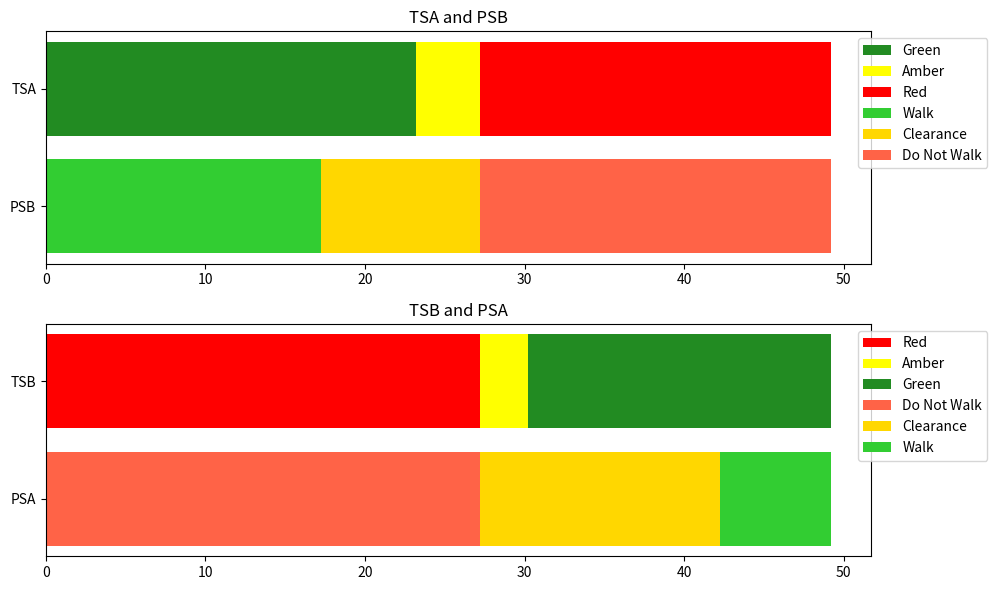

Source code (Python):
import matplotlib.pyplot as plt

# Step 1: Calculate Amber Time
def amber_time(speed):
    if speed <= 50:
        return 3
    elif speed <= 60:
        return 4
    else:
        return 5

# Step 2: Calculate Pedestrian Clearance Time
def pedestrian_clearance_time(road_width, pedestrian_speed=1.2):
    return road_width / pedestrian_speed

# Step 3: Calculate Minimum Red Light Time (based on pedestrian clearance)
def min_red_time(pedestrian_clearance_time):
    return pedestrian_clearance_time + 7

# Step 4: Calculate Actual Red Light Time (minimum red time + amber time)
def actual_red_time(min_red_time, amber_time):
    return min_red_time + amber_time

# Step 5: Calculate Minimum Green Time
def minimum_green_time(opposite_red_time, amber_time):
    return opposite_red_time - amber_time

# Step 6: Calculate Actual Green Time
def actual_green_time(min_green_A, min_green_B, volume_A, volume_B):
    if volume_A > volume_B:
        green_B = min_green_B
        green_A = (green_B * volume_A) / volume_B
    elif volume_B > volume_A:
        green_A = min_green_A
        green_B = (green_A * volume_B) / volume_A
    else: 
        green_A = min_green_A
        green_B = min_green_B
    return green_A, green_B

# Step 7: Calculate Cycle Length
def cycle_length(green_A, green_B, amber_A, amber_B):
    return green_A + green_B + amber_A + amber_B

# Step 8: Calculate "Do Not Walk" Time for Road A (using actual red time of Road B)
def do_not_walk_time_A(actual_red_B):
    return actual_red_B

def do_not_walk_time_B(actual_red_A):
    return actual_red_A    

# Step 9: Calculate Pedestrian Walk Time for Road A
def pedestrian_walk_time(cycle_length, do_not_walk_A, clearance_A):
    return cycle_length - do_not_walk_A - clearance_A

# Input Data
width_A = 18  # Width of road A in meters
width_B = 12  # Width of road B in meters
speed_A = 55  # Approach speed of vehicles on road A in km/h
speed_B = 40  # Approach speed of vehicles on road B in km/h
volume_A = 275  # Average approach volume per hour for road A
volume_B = 225  # Average approach volume per hour for road B

# Perform Calculations
amber_A = amber_time(speed_A)
print(f"Amber Time for Road A: {amber_A} seconds")

amber_B = amber_time(speed_B)
print(f"Amber Time for Road B: {amber_B} seconds")

clearance_A = pedestrian_clearance_time(width_A)
print(f"Pedestrian Clearance Time for Road A: {clearance_A:.2f} seconds")

clearance_B = pedestrian_clearance_time(width_B)
print(f"Pedestrian Clearance Time for Road B: {clearance_B:.2f} seconds")

# Minimum red light times (based on pedestrian clearance time)
min_red_A = min_red_time(clearance_A)
print(f"Minimum Red Light Time for Road A: {min_red_A:.2f} seconds")

min_red_B = min_red_time(clearance_B)
print(f"Minimum Red Light Time for Road B: {min_red_B:.2f} seconds")

min_green_A = minimum_green_time(min_red_B, amber_A)
print(f"Minimum Green Time for Road A: {min_green_A:.2f} seconds")

min_green_B = minimum_green_time(min_red_A, amber_B)
print(f"Minimum Green Time for Road B: {min_green_B:.2f} seconds")

green_A, green_B = actual_green_time(min_green_A, min_green_B, volume_A, volume_B)
print(f"Actual Green Time for Road A: {green_A:.2f} seconds")
print(f"Actual Green Time for Road B: {green_B:.2f} seconds")

cycle_len = cycle_length(green_A, green_B, amber_A, amber_B)
print(f"Cycle Length: {cycle_len:.2f} seconds")

# Actual red light times (minimum red time + amber time)
actual_red_A = actual_red_time(green_B, amber_B)
print(f"Actual Red Light Time for Road A: {actual_red_A:.2f} seconds")

actual_red_B = actual_red_time(green_A, amber_A)
print(f"Actual Red Light Time for Road B: {actual_red_B:.2f} seconds")

# Calculate the "Do Not Walk" time for road A (based on actual red time of road B)
do_not_walk_A = do_not_walk_time_A(actual_red_B)
print(f"Do Not Walk Time for Road A: {do_not_walk_A:.2f} seconds")

do_not_walk_B = do_not_walk_time_B(actual_red_A)
print(f"Do Not Walk Time for Road B: {do_not_walk_B:.2f} seconds")

# Calculate the pedestrian walk time for road A and road B
walk_A = pedestrian_walk_time(cycle_len, do_not_walk_A, clearance_A)
print(f"Pedestrian Walk Time for Road A: {walk_A:.2f} seconds")

walk_B = pedestrian_walk_time(cycle_len, do_not_walk_B, clearance_B)
print(f"Pedestrian Walk Time for Road B: {walk_B:.2f} seconds")

# Adjust the pedestrian walk time and clearance time if necessary to ensure it fits within one cycle
if walk_A + clearance_A + do_not_walk_A > cycle_len:
    walk_A = cycle_len - clearance_A - do_not_walk_A
if walk_B + clearance_B + do_not_walk_B > cycle_len:
    walk_B = cycle_len - clearance_B - do_not_walk_B

# Print the red, green, and amber times for road A (TSA) and road B (TSB)
# Print the walk and clearance times for pedestrians on roads A and B (PSA and PSB)

print(f"TSA Green Time: {green_A:.2f} seconds, Amber Time: {amber_A:.2f} seconds, Red Time: {actual_red_A:.2f} seconds")
print(f"PSB Walk Time: {walk_B:.2f} seconds, Clearance Time: {clearance_B:.2f} seconds, Do Not Walk Time: {do_not_walk_B:.2f} seconds")

print(f"TSB Green Time: {green_B:.2f} seconds, Amber Time: {amber_B:.2f} seconds, Red Time: {actual_red_B:.2f} seconds")
print(f"PSA Walk Time: {walk_A:.2f} seconds, Clearance Time: {clearance_A:.2f} seconds, Do Not Walk Time: {do_not_walk_A:.2f} seconds")


# Visualize the Results
fig, ax = plt.subplots(2, 1, figsize=(10, 6))  # 2 rows, 1 column

# TSA and PSB visualization (Start with Green -> Yellow -> Red)
bar1 = ax[0].barh(['PSB'], [walk_B], color='#32CD32', label='Walk')  # Lighter green for PSB
bar2 = ax[0].barh(['PSB'], [clearance_B], left=[walk_B], color='#FFD700', label='Clearance')  # Different yellow
bar3 = ax[0].barh(['PSB'], [do_not_walk_B], left=[walk_B + clearance_B], color='#FF6347', label='Do Not Walk')  # Faded red

bar4 = ax[0].barh(['TSA'], [green_A], color='#228B22', label='Green')  # Darker green for TSA
bar5 = ax[0].barh(['TSA'], [amber_A], left=[green_A], color='yellow', label='Amber')
bar6 = ax[0].barh(['TSA'], [min_red_A], left=[green_A + amber_A], color='red', label='Red')

# Customizing the legend for TSA and PSB
handles, labels = ax[0].get_legend_handles_labels()
order = [3, 4, 5, 0, 1, 2]  # Custom order: Green -> Amber -> Red -> Walk -> Clearance -> Do Not Walk
ax[0].legend([handles[idx] for idx in order], [labels[idx] for idx in order], loc='upper right', bbox_to_anchor=(1.15, 1))
ax[0].set_title('TSA and PSB')

# TSB and PSA visualization (Start with Red -> Yellow -> Green)
bar7 = ax[1].barh(['PSA'], [do_not_walk_A], color='#FF6347', label='Do Not Walk')  # Faded red for PSA
bar8 = ax[1].barh(['PSA'], [clearance_A], left=[do_not_walk_A], color='#FFD700', label='Clearance')  # Different yellow
bar9 = ax[1].barh(['PSA'], [walk_A], left=[do_not_walk_A + clearance_A], color='#32CD32', label='Walk')  # Lighter green

bar10 = ax[1].barh(['TSB'], [actual_red_B], color='red', label='Red')
bar11 = ax[1].barh(['TSB'], [amber_B], left=[actual_red_B], color='yellow', label='Amber')
bar12 = ax[1].barh(['TSB'], [green_B], left=[actual_red_B + amber_B], color='#228B22', label='Green')  # Darker green for TSB

# Customizing the legend for TSB and PSA
handles, labels = ax[1].get_legend_handles_labels()
order = [3, 4, 5, 0, 1, 2]  # Custom order: Do Not Walk -> Clearance -> Walk -> Red -> Amber -> Green
ax[1].legend([handles[idx] for idx in order], [labels[idx] for idx in order], loc='upper right', bbox_to_anchor=(1.15, 1))
ax[1].set_title('TSB and PSA')

plt.tight_layout()
plt.show()
